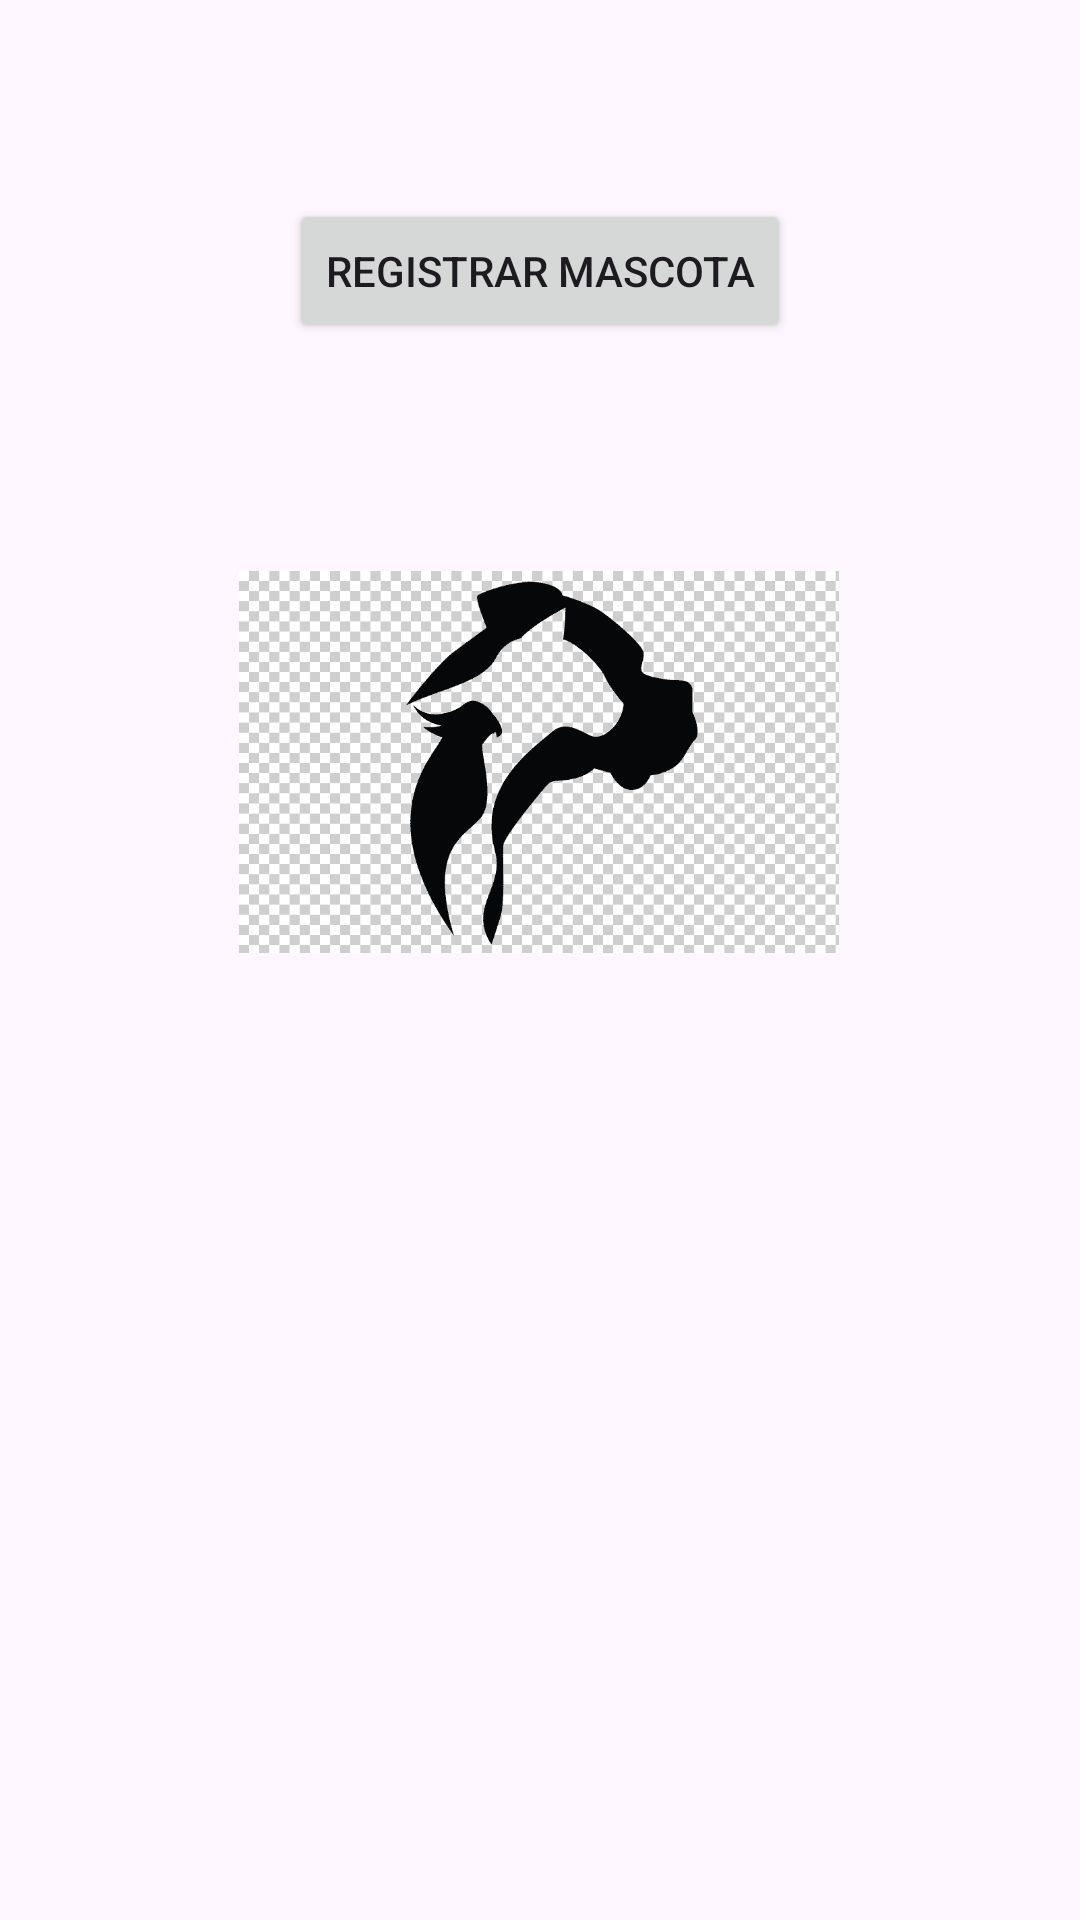

Produce the Android XML layout that renders to this screen, including the resource entries it uses.
<!-- AndroidManifest.xml: application theme Theme.Iot -->
<!-- res/layout/activity_principal.xml -->
<?xml version="1.0" encoding="utf-8"?>
<androidx.constraintlayout.widget.ConstraintLayout xmlns:android="http://schemas.android.com/apk/res/android"
    xmlns:app="http://schemas.android.com/apk/res-auto"
    xmlns:tools="http://schemas.android.com/tools"
    android:layout_width="match_parent"
    android:layout_height="match_parent"
    android:orientation="vertical"
    android:padding="16dp">

    <Button
        android:id="@+id/btnRegistrarMascota"
        android:layout_width="wrap_content"
        android:layout_height="wrap_content"
        android:text="Registrar Mascota"
        app:layout_constraintBottom_toBottomOf="parent"
        app:layout_constraintEnd_toEndOf="parent"
        app:layout_constraintStart_toStartOf="parent"
        app:layout_constraintTop_toTopOf="parent"
        app:layout_constraintVertical_bias="0.09" />

    <ImageView
        android:id="@+id/imgMascota"
        android:layout_width="200dp"
        android:layout_height="200dp"
        android:contentDescription="Imagen de la mascota"
        app:layout_constraintBottom_toBottomOf="parent"
        app:layout_constraintEnd_toEndOf="parent"
        app:layout_constraintHorizontal_bias="0.497"
        app:layout_constraintStart_toStartOf="parent"
        app:layout_constraintTop_toTopOf="parent"
        app:layout_constraintVertical_bias="0.338"
        app:srcCompat="@drawable/iot_logo" />
</androidx.constraintlayout.widget.ConstraintLayout>
<!-- resources referenced by this layout -->
<resources>
  <!-- drawable iot_logo: png bitmap (drawable, 5281 bytes) -->
  <style name="Theme.Iot" parent="Base.Theme.Iot" />
  <style name="Base.Theme.Iot" parent="Theme.Material3.DayNight.NoActionBar">
          
          
          <item name="colorPrimary">@color/primary_color</item>
          <item name="colorPrimaryDark">@color/dark_primary_color</item>
      </style>
  <color name="primary_color">#673AB7</color>
  <color name="dark_primary_color">#512DA8</color>
</resources>
